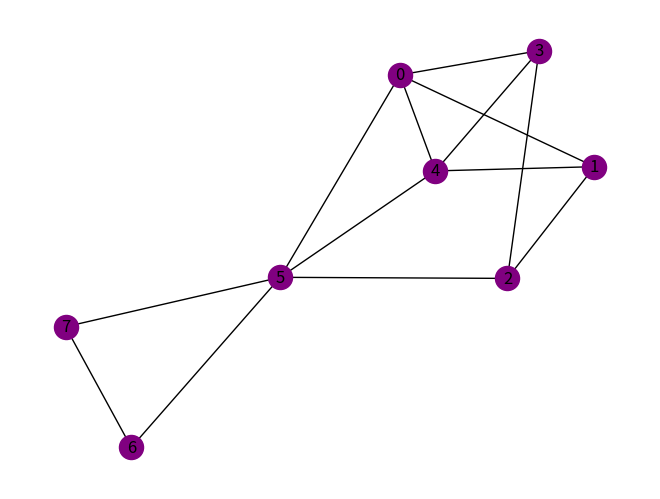

Write Python code to recreate this figure.
#用for循环生成图

import networkx as nx
import matplotlib.pyplot as plt
import numpy as np

G = nx.Graph()
Matrix = np.array(
    [
        [0, 1, 0, 1, 1, 1, 0, 0],  # a
        [1, 0, 1, 0, 1, 0, 0, 0],  # b
        [0, 1, 0, 1, 0, 1, 0, 0],  # c
        [1, 0, 1, 0, 1, 0, 0, 0],  # d
        [1, 1, 0, 1, 0, 1, 0, 0],  # e
        [1, 0, 1, 0, 1, 0, 1, 1],  # f
        [0, 0, 0, 0, 0, 1, 0, 1],  # g
        [0, 0, 0, 0, 0, 1, 1, 0]  # h
    ]
)

"""
sum = 0
for i in range(len(Matrix)):
    for j in range(len(Matrix)):
        if Matrix[i][j] == 1:
            G.add_edge(i, j)
            sum += Matrix[i][j]
deg = nx.degree(G)
average_deg = sum / len(Matrix)
print(deg)
print(average_deg)
"""

degreesByNode=[]
for i in range(len(Matrix)):
    counterDegreeNode=0
    for j in range(len(Matrix)):
        if Matrix[i][j] == 1:
            counterDegreeNode += 1
            G.add_edge(i, j)
    degreesByNode.append(counterDegreeNode)
averageDegree = sum(degreesByNode) / len(Matrix)
print(G.degree())
print(averageDegree)

nx.draw(G, node_color='purple', node_size=300, with_labels=True)
plt.show()

"""
g = nx.Graph()
l = [(i, j) for i in range(25) for j in range(20)]
print(l)
g.add_edges_from(l)
nx.draw(g, node_color='b', node_size=300, with_labels=True)
plt.show()
"""
